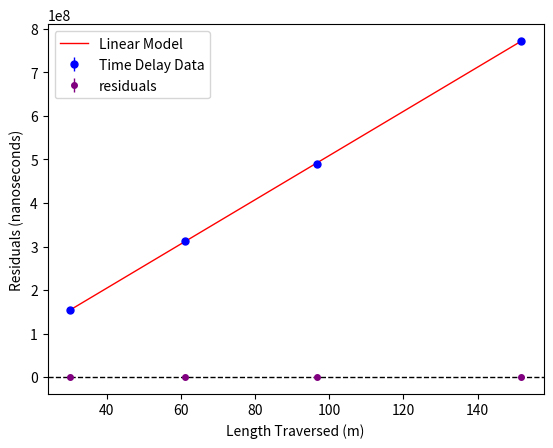

Reproduce this figure in Python.
# Authors: Maforikan Amoussou, Jaden Cordeiro
# Date: 2/2/2025
# Description: Analysis of the Coaxial Cable Data

import numpy as np
import pandas as pd
from scipy.optimize import curve_fit
from scipy.constants import c, mu_0, epsilon_0
from scipy.stats import chi2
import matplotlib.pyplot as plt

def red_chi_squared(x, y, model_y, params, uncertainties):
    predicted_y = model_y(x, *params)

    v = y.size - len(params)

    chi = ((y - predicted_y) / uncertainties)**2
    chi = chi.sum() / v
    chi_prob = 1-chi2.cdf(chi,v)
    return [chi, y-predicted_y, chi_prob]

def plot_residuals(x, y, xerr, yerr, model_name, x_axis, y_axis):
    plt.errorbar(x, y, yerr=yerr, xerr = xerr, color='purple',marker='o',markersize =4,ls='',lw=1,label="residuals")
    plt.axhline(y=0, color='black', linestyle='--', linewidth=1)
    plt.xlabel(x_axis)
    plt.ylabel(y_axis)
    plt.legend()
    plt.show()
    return None

def plot_data2(x, y, y_unc, pred_y, model_name, x_axis, y_axis):
    colors = ['b-', 'g-', 'r-', 'c-', 'm-', 'y-',]
    colors_err = ['blue', 'green', 'red', 'cyan']
    plt.errorbar(x, y, yerr=y_unc,color=colors_err[0],marker='o',markersize =5,ls='',lw=1,label="Time Delay Data")
    plt.plot(x, pred_y, colors[2], label=model_name, linewidth=1)
    plt.xlabel(x_axis)
    plt.ylabel(y_axis)
    plt.legend()
    plt.show()
    return None

def model_processing(model, x, y, y_unc, guesses):
    popt, pcov = curve_fit(model, x, y, sigma=y_unc, absolute_sigma=True, p0 = guesses)
    pstd = np.sqrt(np.diag(pcov))
    return popt, pstd

def model(x, m, b):
    return m*x + b

#SPEED OF PROPOGATION

Cable1 = [154.5, 150.3,153.2,154.7,157.6,155,154.2]
Cable1_Unc = [0.2,0.5,0.6,0.5,0.3,0.2,0.8]

Cable2 = [313.3, 313.5, 313, 316.2,312.7,313]
Cable2_Unc=[0.2,0.5,2,0.3,0.3,1]

Cable3 = [489.2, 489,490,479.9,496,490.8,493]
Cable3_Unc = [0.2,2,2,0.5,0.2,0.2,1]

Cable4 = [767,769.2,771.8,779,776.4,769.4,770]
Cable4_Unc = [0.2,0.6,0.4,1,0.6,0.3,0.2]

delta_t = np.array([154.2, 313.6, 489.7, 771.8])
delta_unc = np.array([0.2, 0.4, 0.4, 0.2])
l = np.array([15.09, 30.5, 48.36, 75.84]) #cable lengths
l_unc = np.array([0.02, 0.02, 0.02, 0.02])

popt, pstd = model_processing(model, 2*l, delta_t, delta_unc, None)
chi, residuals, chi_prob = red_chi_squared(2*l, delta_t, model, popt , delta_unc)

print(chi, chi_prob)
print(popt[0], pstd[0])
print(1000000000/popt[0], 1000000000*pstd[0]*popt[0]**(-2))
print(popt[1], pstd[1])

plot_data2(2*l, (10**6)*delta_t, delta_unc, (10**6)*model(2*l, *popt), 'Linear Model', 'Length Traversed (m)', 'Delay Time (nanoseconds)')
plot_residuals(2*l, residuals, None, delta_unc, '', 'Length Traversed (m)', 'Residuals (nanoseconds)')

print((1000000000/popt[0])/300000000)
print((1000000000*pstd[0]*popt[0]**(-2)/300000000))





#ATTENUATION

Vi = np.array([4.11, 4.18, 4.36, 4.37])
Vi_unc = np.array([0.02, 0.01, 0.02, 0.01])
Vr = np.array([3.84, 3.49, 3.34, 2.80])
Vr_unc = np.array([0.02, 0.02, 0.02, 0.02])


att = 20 * np.log10(Vr/Vi)
att_unc = 20 * np.abs((Vi/Vr)*(1/np.log(10))*(Vr/Vi) * np.sqrt((Vi_unc/Vi)**2+(Vr_unc/Vr)**2))

att_per_m = att/l
att_per_m_unc = att_per_m * np.sqrt((att_unc/att)**2 + (l_unc/l)**2)
print(att, att_unc)
print(att_per_m, att_per_m_unc)

print(0.25 * np.linalg.norm([0.004, 0.002, 0.001, 0.001], ord=2))
print(np.average([-0.039,-0.051,-0.048,-0.051]))
